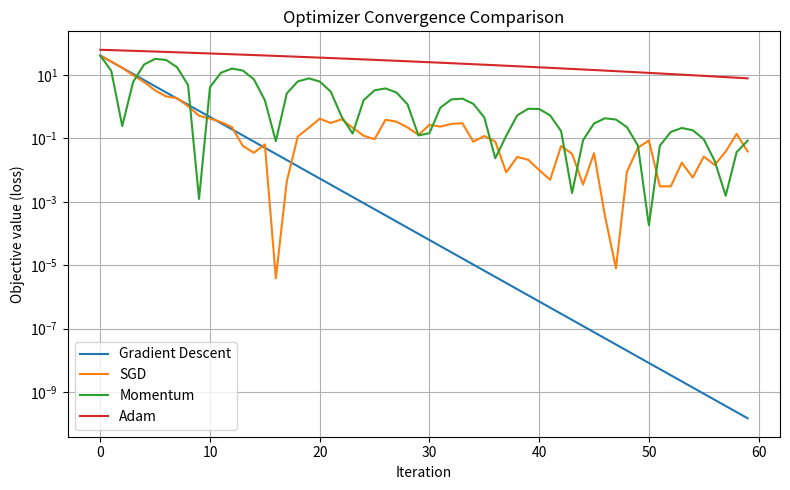

Write the Python code that produced this figure.

import numpy as np
import matplotlib.pyplot as plt

# Minimize f(w) = (w - 3)^2; gradient = 2(w - 3)
def objective(w):
    return (w - 3.0) ** 2

def gradient(w):
    return 2.0 * (w - 3.0)

steps = 60
learning_rate = 0.1
initial_w = -5.0

# Batch Gradient Descent
w_gd = initial_w
gd_history = []
for _ in range(steps):
    w_gd -= learning_rate * gradient(w_gd)
    gd_history.append(objective(w_gd))

# SGD: one noisy gradient estimate per step (simulated)
rng = np.random.default_rng(7)
w_sgd = initial_w
sgd_history = []
for _ in range(steps):
    noisy_grad = gradient(w_sgd) + rng.normal(0, 1.5)
    w_sgd -= learning_rate * noisy_grad
    sgd_history.append(objective(w_sgd))

# Momentum optimizer
w_mom = initial_w
velocity = 0.0
beta = 0.9
momentum_history = []
for _ in range(steps):
    g = gradient(w_mom)
    velocity = beta * velocity + g
    w_mom -= learning_rate * velocity
    momentum_history.append(objective(w_mom))

# Adam optimizer
w_adam = initial_w
m = 0.0
v = 0.0
beta1, beta2 = 0.9, 0.999
epsilon = 1e-8
adam_history = []
for t in range(1, steps + 1):
    g = gradient(w_adam)
    m = beta1 * m + (1 - beta1) * g
    v = beta2 * v + (1 - beta2) * (g ** 2)
    m_hat = m / (1 - beta1 ** t)
    v_hat = v / (1 - beta2 ** t)
    w_adam -= learning_rate * m_hat / (np.sqrt(v_hat) + epsilon)
    adam_history.append(objective(w_adam))

print("Final parameter values (target is w=3):")
print(f"Gradient Descent: {w_gd:.4f}")
print(f"SGD (simulated noisy gradient): {w_sgd:.4f}")
print(f"Momentum: {w_mom:.4f}")
print(f"Adam: {w_adam:.4f}")

plt.figure(figsize=(8, 5))
plt.plot(gd_history, label="Gradient Descent")
plt.plot(sgd_history, label="SGD")
plt.plot(momentum_history, label="Momentum")
plt.plot(adam_history, label="Adam")
plt.xlabel("Iteration")
plt.ylabel("Objective value (loss)")
plt.title("Optimizer Convergence Comparison")
plt.yscale("log")
plt.grid(True)
plt.legend()
plt.tight_layout()
plt.show()
